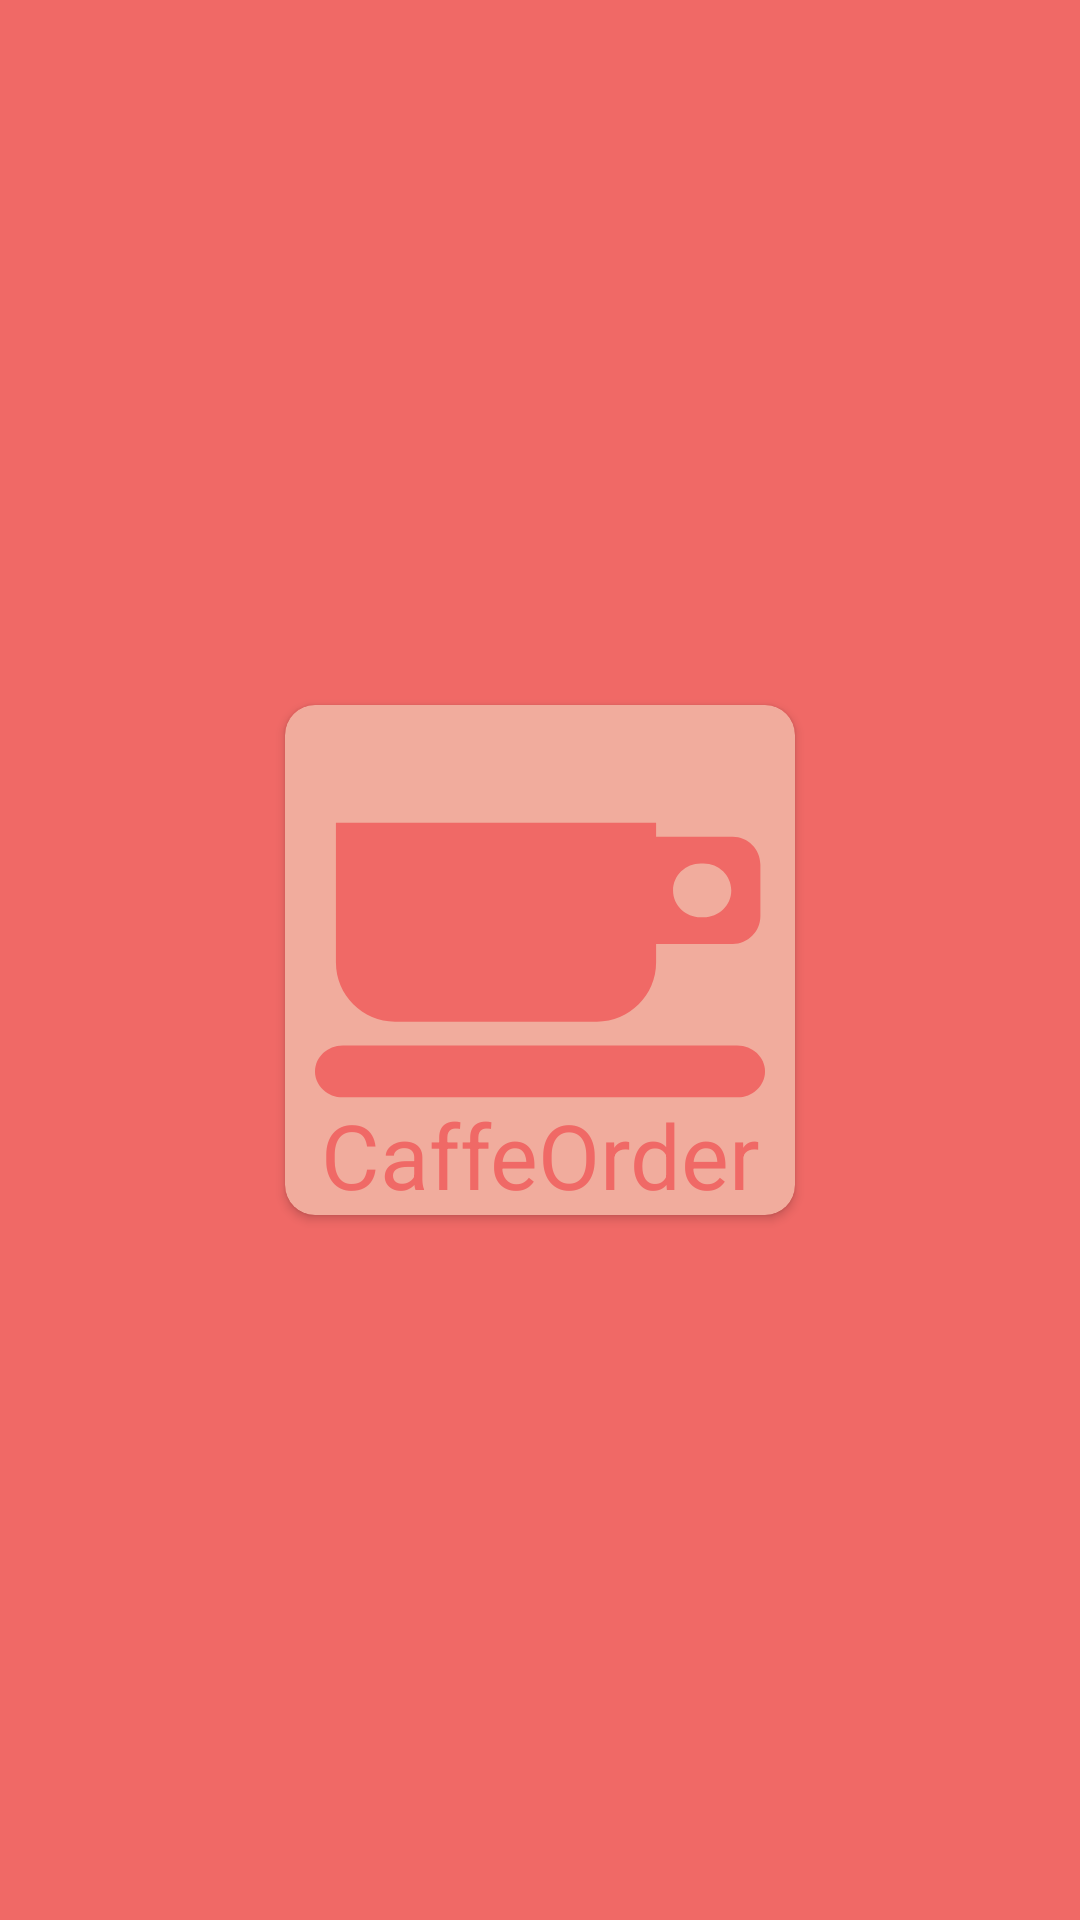

This screen was rendered from an Android layout file. Write that file and the resources it references.
<!-- AndroidManifest.xml: application theme AppTheme -->
<!-- res/layout/activity_intent_main.xml -->
<?xml version="1.0" encoding="utf-8"?>

<LinearLayout xmlns:android="http://schemas.android.com/apk/res/android"
    xmlns:tools="http://schemas.android.com/tools"
    android:layout_width="match_parent"
    android:layout_height="match_parent"
    xmlns:app="http://schemas.android.com/apk/res-auto"
    android:orientation="vertical"
    tools:context="com.example.caffeorder.IntentMainActivity"
    android:background="#f06966"
    android:gravity="center"
    >

    <androidx.cardview.widget.CardView
        android:id="@+id/cardView"
        android:layout_width="170dp"
        android:layout_height="170dp"
        android:elevation="15dp"
        app:cardCornerRadius="10dp"
        android:layout_margin="5dp"
        app:cardBackgroundColor="#f1ac9d"
        >
        <ImageView
            android:layout_width="match_parent"
            android:layout_height="match_parent"
            android:src="@drawable/ic_coffee"
            android:padding="10dp"
            />
        <TextView
            android:layout_width="match_parent"
            android:layout_height="match_parent"
            android:text="CaffeOrder"
            android:textColor="#f06966"
            android:textSize="30sp"
            android:gravity="center|bottom"
            android:layout_marginTop="7dp"
            />

    </androidx.cardview.widget.CardView>

</LinearLayout>
<!-- resources referenced by this layout -->
<resources>
  <!-- drawable ic_coffee (drawable) -->
  <vector android:height="24dp" android:viewportHeight="486.999"
      android:viewportWidth="486.999" android:width="24dp" xmlns:android="http://schemas.android.com/apk/res/android">
      <path android:fillColor="#f06966" android:pathData="M86.653,310.332h218.482c35.2,0 64,-28.8 64,-64v-20.18h82.862c16.5,0 30,-13.5 30,-30v-55.998c0,-16.5 -13.5,-30 -30,-30h-82.862V94.845H22.653v151.487C22.653,281.532 51.453,310.332 86.653,310.332zM417.498,139.152h3.002c16.5,0 30,13.051 30,29.001c0,15.95 -13.5,29.001 -30,29.001h-3.002c-16.5,0 -30,-13.051 -30,-29.001C387.498,152.203 400.998,139.152 417.498,139.152z"/>
      <path android:fillColor="#f06966" android:pathData="M456.999,336.028H30c-16.5,0 -30,12.629 -30,28.063c0,15.435 13.5,28.064 30,28.064h426.999c16.5,0 30,-12.629 30,-28.064C486.999,348.657 473.499,336.028 456.999,336.028z"/>
  </vector>
  <style name="AppTheme" parent="Theme.AppCompat.Light.DarkActionBar">
          
          <item name="colorPrimary">#f1ac9d</item>
          <item name="colorPrimaryDark">#f1ac9d</item>
          <item name="colorAccent">#f1ac9d</item>
      </style>
</resources>
